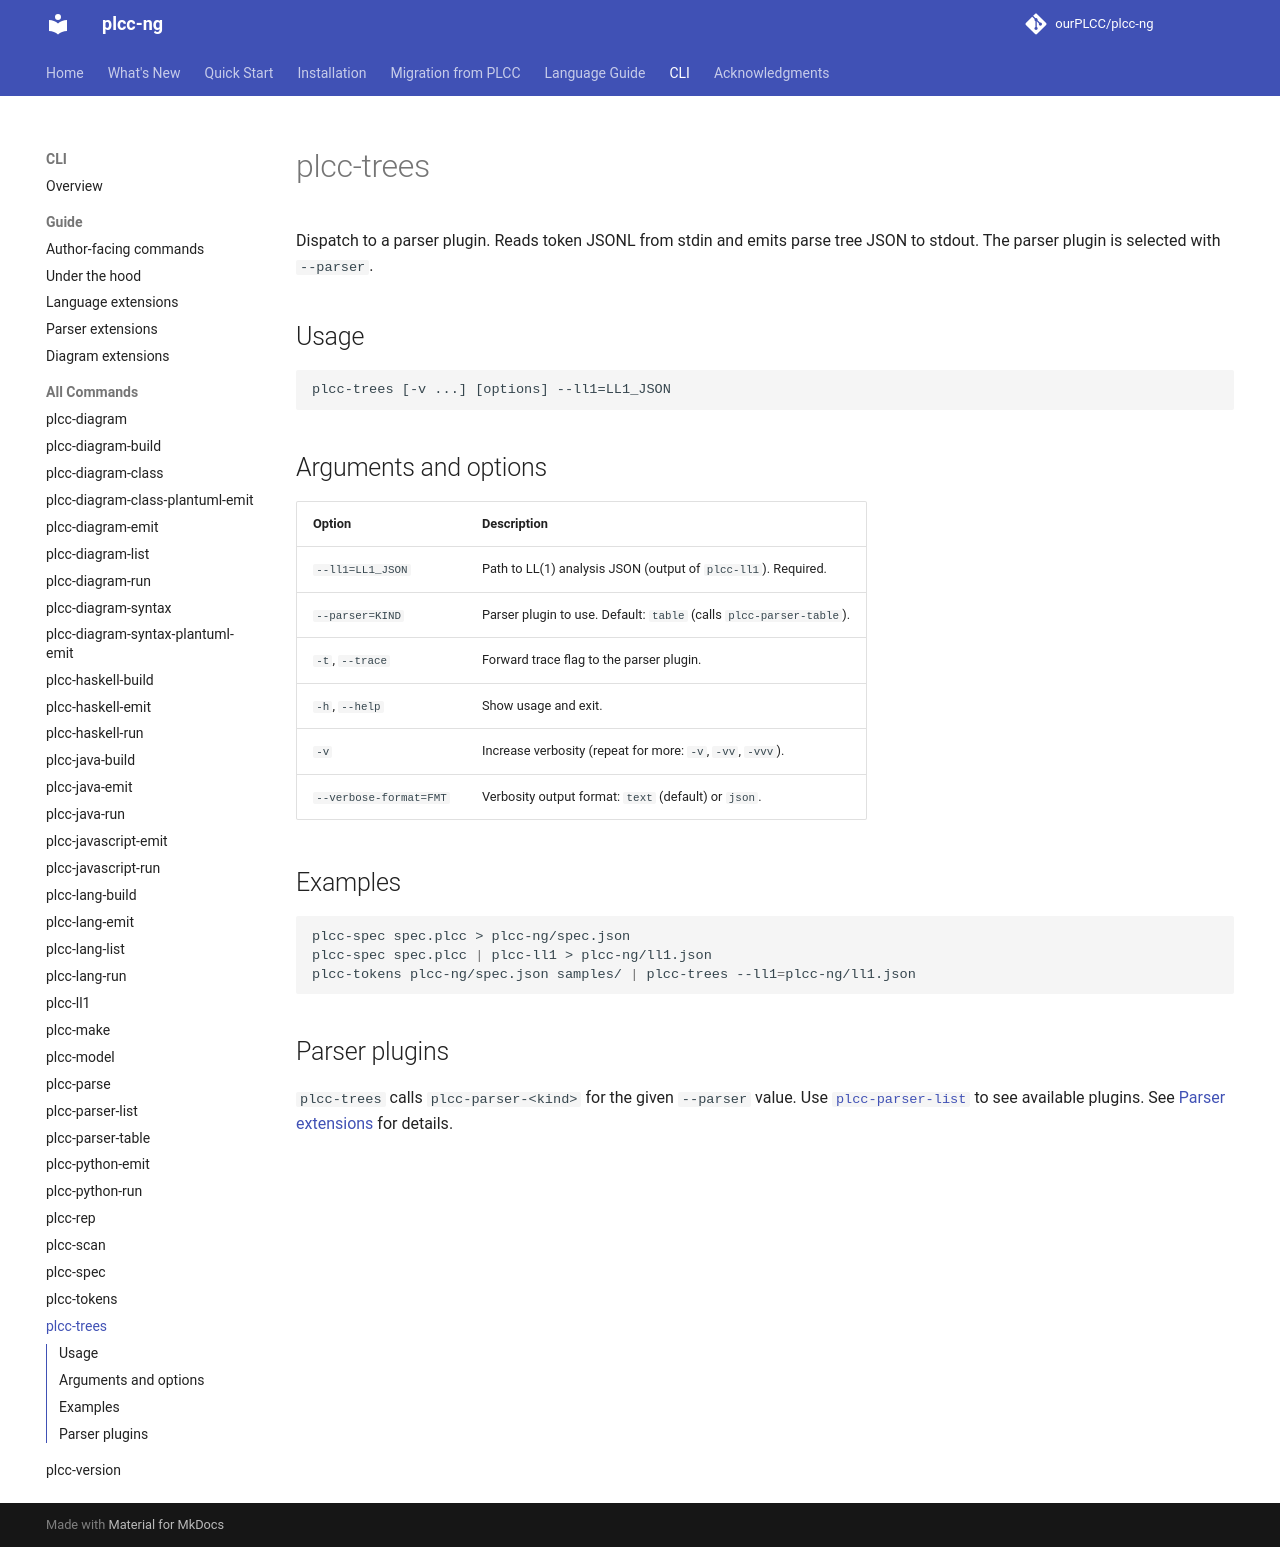

repository: ourPLCC/plcc-ng · page: dev/cli/commands/plcc-trees/index.html · generator: mkdocs

# plcc-trees

Dispatch to a parser plugin. Reads token JSONL from stdin and emits parse
tree JSON to stdout. The parser plugin is selected with `--parser`.

## Usage

```text
plcc-trees [-v ...] [options] --ll1=LL1_JSON
```

## Arguments and options

| Option | Description |
|---|---|
| `--ll1=LL1_JSON` | Path to LL(1) analysis JSON (output of `plcc-ll1`). Required. |
| `--parser=KIND` | Parser plugin to use. Default: `table` (calls `plcc-parser-table`). |
| `-t`, `--trace` | Forward trace flag to the parser plugin. |
| `-h`, `--help` | Show usage and exit. |
| `-v` | Increase verbosity (repeat for more: `-v`, `-vv`, `-vvv`). |
| `--verbose-format=FMT` | Verbosity output format: `text` (default) or `json`. |

## Examples

```bash
plcc-spec spec.plcc > plcc-ng/spec.json
plcc-spec spec.plcc | plcc-ll1 > plcc-ng/ll1.json
plcc-tokens plcc-ng/spec.json samples/ | plcc-trees --ll1=plcc-ng/ll1.json
```

## Parser plugins

`plcc-trees` calls `plcc-parser-<kind>` for the given `--parser` value.
Use [`plcc-parser-list`](plcc-parser-list.md) to see available plugins.
See [Parser extensions](../guide/parser-extensions.md) for details.
